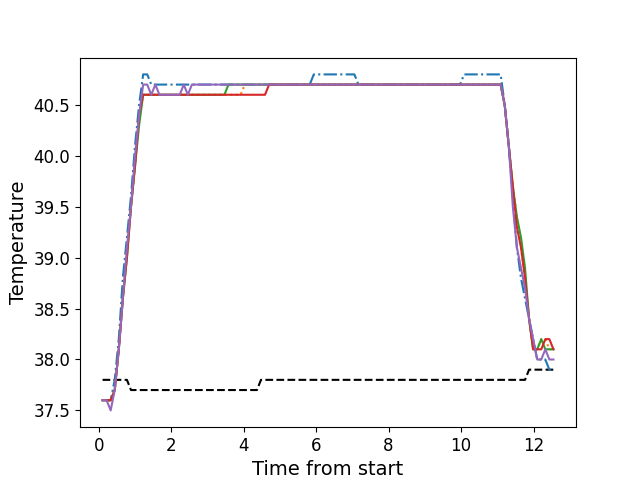

Data behind this chart, as committed beside it:
, times, neutral, z1, z2, z3, z4, z5
0, 0.1076, 37.8, 37.6, 37.6, 37.6, 37.6, 37.6
1, 0.2193, 37.8, 37.6, 37.6, 37.6, 37.6, 37.6
2, 0.3319, 37.8, 37.6, 37.6, 37.6, 37.6, 37.5
3, 0.4435, 37.8, 37.8, 37.7, 37.7, 37.7, 37.7
4, 0.5561, 37.8, 38.2, 38.1, 38.1, 38.1, 38.1
5, 0.6678, 37.8, 38.8, 38.6, 38.6, 38.6, 38.6
6, 0.7804, 37.8, 39.2, 39.1, 39.0, 39.0, 39.1
7, 0.892, 37.7, 39.6, 39.5, 39.5, 39.5, 39.5
8, 1.004, 37.7, 40.1, 39.9, 39.9, 39.9, 40.0
9, 1.116, 37.7, 40.5, 40.4, 40.3, 40.4, 40.4
10, 1.228, 37.7, 40.8, 40.6, 40.6, 40.6, 40.7
11, 1.341, 37.7, 40.8, 40.6, 40.6, 40.6, 40.7
12, 1.452, 37.7, 40.7, 40.6, 40.6, 40.6, 40.6
13, 1.564, 37.7, 40.7, 40.6, 40.6, 40.6, 40.7
14, 1.677, 37.7, 40.7, 40.6, 40.6, 40.6, 40.6
15, 1.789, 37.7, 40.7, 40.6, 40.6, 40.6, 40.6
16, 1.901, 37.7, 40.7, 40.6, 40.6, 40.6, 40.6
17, 2.013, 37.7, 40.7, 40.6, 40.6, 40.6, 40.6
18, 2.124, 37.7, 40.7, 40.6, 40.6, 40.6, 40.6
19, 2.237, 37.7, 40.7, 40.6, 40.6, 40.6, 40.6
20, 2.348, 37.7, 40.7, 40.6, 40.6, 40.6, 40.7
21, 2.461, 37.7, 40.7, 40.6, 40.6, 40.6, 40.6
22, 2.573, 37.7, 40.7, 40.6, 40.6, 40.6, 40.7
23, 2.685, 37.7, 40.7, 40.6, 40.6, 40.6, 40.7
24, 2.797, 37.7, 40.7, 40.6, 40.6, 40.6, 40.7
25, 2.909, 37.7, 40.7, 40.6, 40.6, 40.6, 40.7
26, 3.021, 37.7, 40.7, 40.6, 40.6, 40.6, 40.7
27, 3.134, 37.7, 40.7, 40.6, 40.6, 40.6, 40.7
28, 3.245, 37.7, 40.7, 40.6, 40.6, 40.6, 40.7
29, 3.358, 37.7, 40.7, 40.6, 40.6, 40.6, 40.7
30, 3.469, 37.7, 40.7, 40.6, 40.6, 40.6, 40.7
31, 3.582, 37.7, 40.7, 40.6, 40.7, 40.6, 40.7
32, 3.693, 37.7, 40.7, 40.6, 40.7, 40.6, 40.7
33, 3.806, 37.7, 40.7, 40.6, 40.7, 40.6, 40.7
34, 3.918, 37.7, 40.7, 40.6, 40.7, 40.6, 40.7
35, 4.03, 37.7, 40.7, 40.7, 40.7, 40.6, 40.7
36, 4.142, 37.7, 40.7, 40.7, 40.7, 40.6, 40.7
37, 4.253, 37.7, 40.7, 40.7, 40.7, 40.6, 40.7
38, 4.366, 37.7, 40.7, 40.7, 40.7, 40.6, 40.7
39, 4.478, 37.8, 40.7, 40.7, 40.7, 40.6, 40.7
40, 4.59, 37.8, 40.7, 40.7, 40.7, 40.6, 40.7
41, 4.703, 37.8, 40.7, 40.7, 40.7, 40.7, 40.7
42, 4.814, 37.8, 40.7, 40.7, 40.7, 40.7, 40.7
43, 4.927, 37.8, 40.7, 40.7, 40.7, 40.7, 40.7
44, 5.039, 37.8, 40.7, 40.7, 40.7, 40.7, 40.7
45, 5.151, 37.8, 40.7, 40.7, 40.7, 40.7, 40.7
46, 5.263, 37.8, 40.7, 40.7, 40.7, 40.7, 40.7
47, 5.375, 37.8, 40.7, 40.7, 40.7, 40.7, 40.7
48, 5.487, 37.8, 40.7, 40.7, 40.7, 40.7, 40.7
49, 5.599, 37.8, 40.7, 40.7, 40.7, 40.7, 40.7
50, 5.711, 37.8, 40.7, 40.7, 40.7, 40.7, 40.7
51, 5.823, 37.8, 40.7, 40.7, 40.7, 40.7, 40.7
52, 5.935, 37.8, 40.8, 40.7, 40.7, 40.7, 40.7
53, 6.048, 37.8, 40.8, 40.7, 40.7, 40.7, 40.7
54, 6.159, 37.8, 40.8, 40.7, 40.7, 40.7, 40.7
55, 6.272, 37.8, 40.8, 40.7, 40.7, 40.7, 40.7
56, 6.383, 37.8, 40.8, 40.7, 40.7, 40.7, 40.7
57, 6.496, 37.8, 40.8, 40.7, 40.7, 40.7, 40.7
58, 6.608, 37.8, 40.8, 40.7, 40.7, 40.7, 40.7
59, 6.72, 37.8, 40.8, 40.7, 40.7, 40.7, 40.7
... 52 more rows
